Image classification data set "food11_augmented" (NorwegianIcecube/DNN_AE_GAN on GitHub). Class labels (11): bread, dairy product, dessert, egg, fried food, meat, noodles pasta, rice, seafood, soup, vegetable fruit.

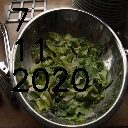
Label: vegetable fruit

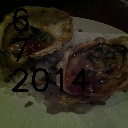
Label: seafood

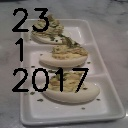
Label: egg

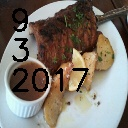
Label: meat

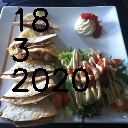
Label: bread

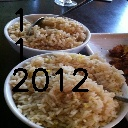
Label: rice
